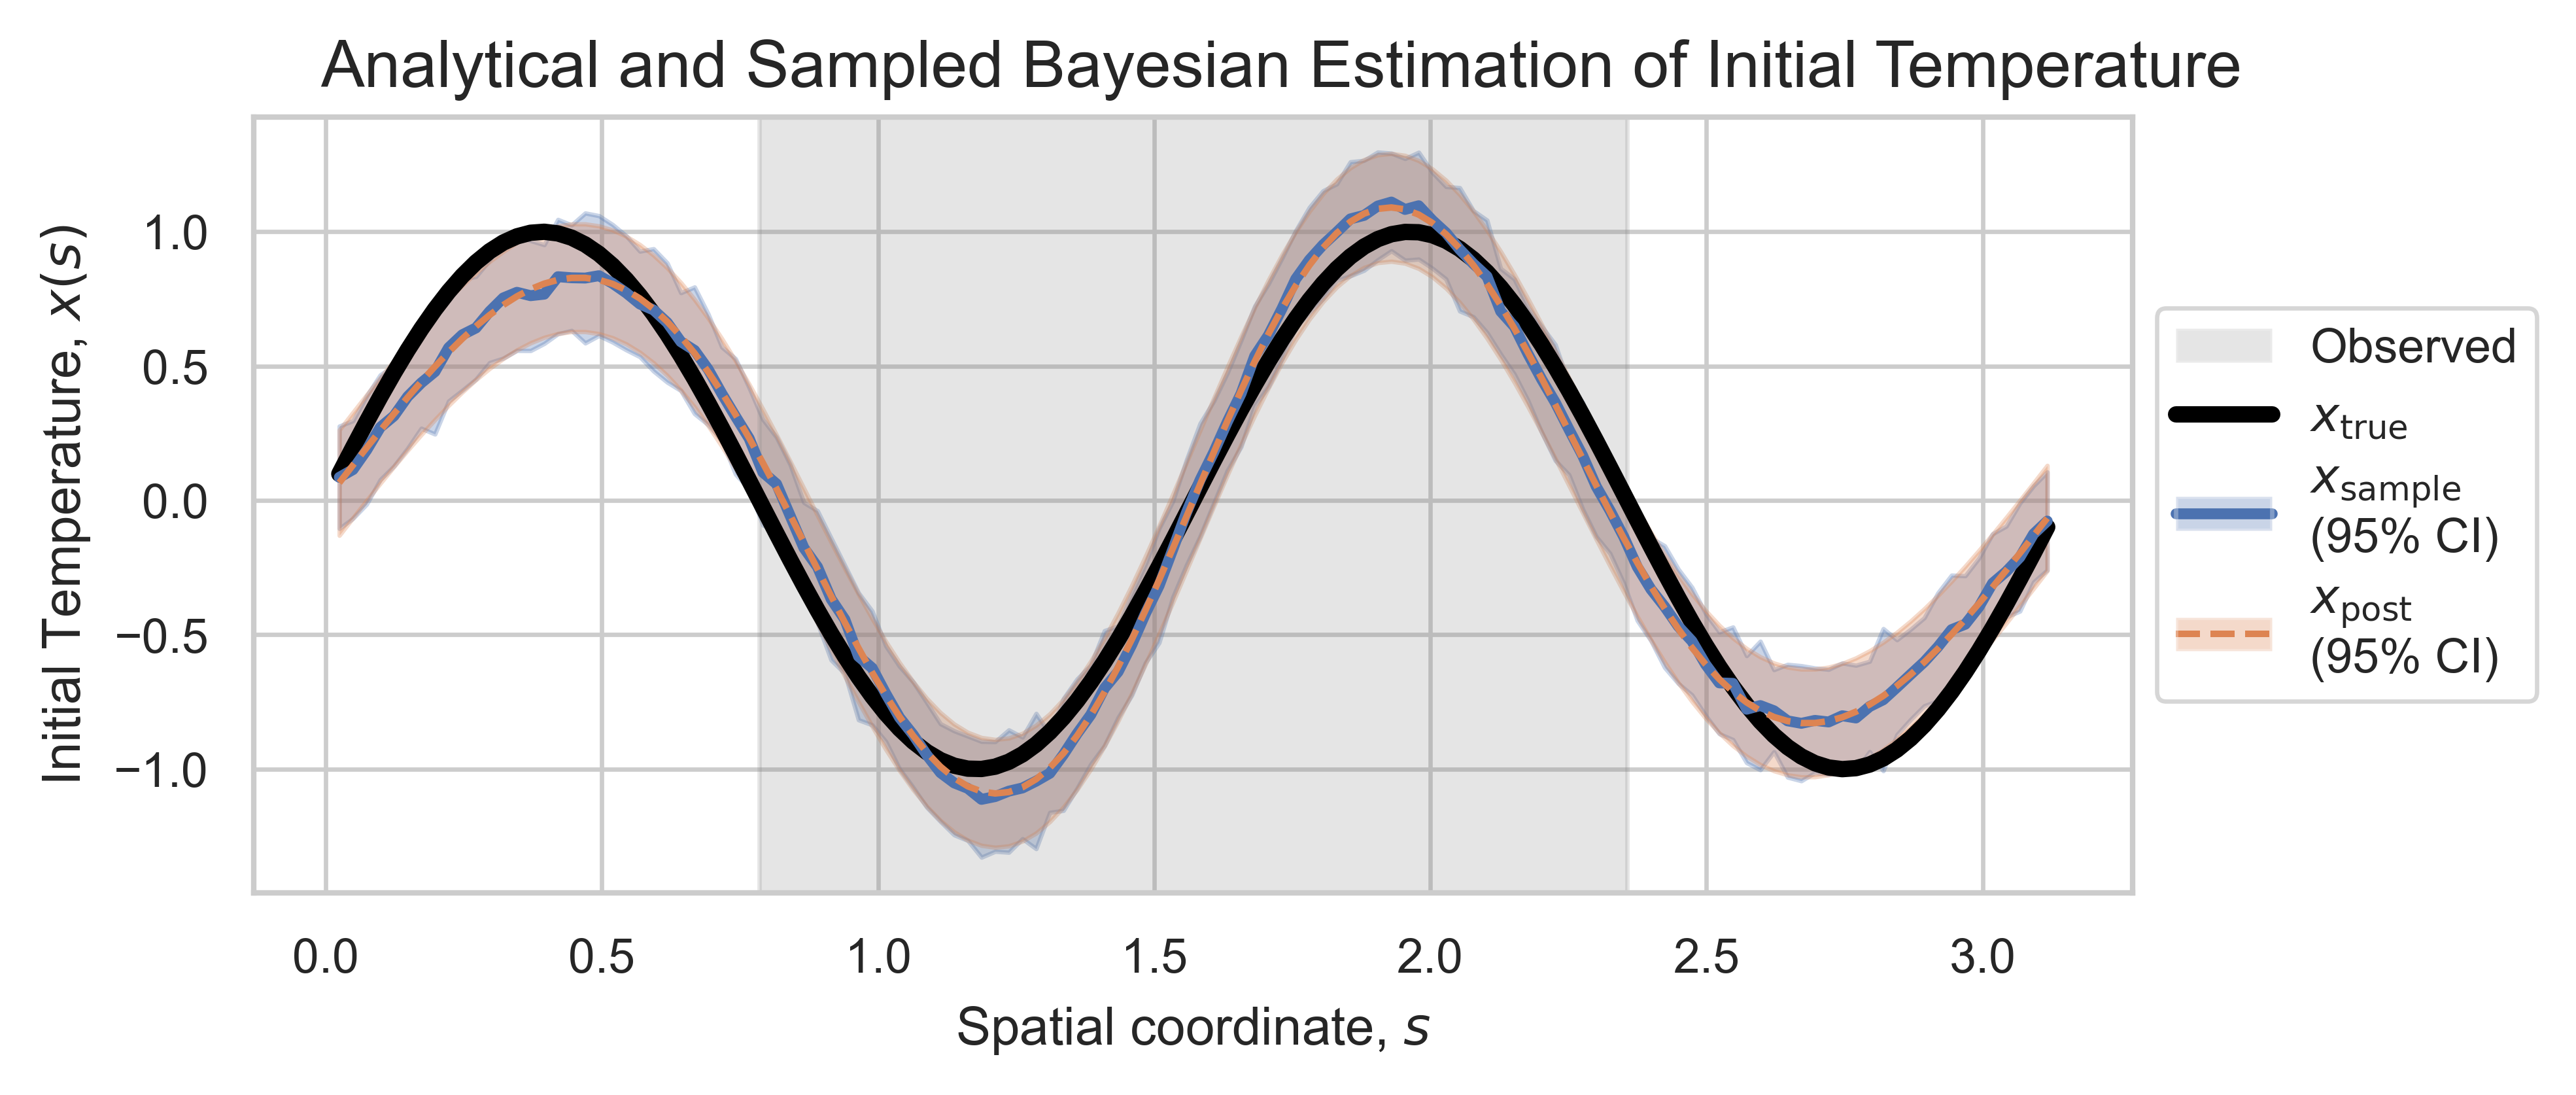

Python code for this plot:
# Parameters
N = 128
N_int = N - 2
T = 0.1
a = 0
b = np.pi

gamma = 1e-1
sigma = 1e-3

# Get spatial discretisation
s_grid = np.linspace(a, b, N, endpoint=True)
s_internal = s_grid[1:-1]  # Internal points only


def analytical_1(s: npt.NDArray) -> npt.NDArray:
    return np.sin(4 * s)


x_initial = analytical_1(s_grid)
x_initial_internal = x_initial[1:-1]

# Get operator
A = forward_heat_operator(N_int, T)

# We only observe some of the terminal conditions
obs_min = np.pi / 4
obs_max = 3 / 4 * np.pi
obs_mask = (obs_min < s_internal) & (s_internal < obs_max)

y_full = A @ x_initial_internal
y_obs = y_full[obs_mask]

A_obs = A[obs_mask, :]  # Observed rows only

# --- 
M = A_obs.shape[0]  # Number of observations
I_obs = np.eye(M)
I_state = np.eye(N_int)

posterior_mean_obs = (
    gamma**2
    * A_obs.T
    @ np.linalg.inv(gamma**2 * A_obs @ A_obs.T + sigma**2 * I_obs)
    @ y_obs
)
posterior_covariance_obs = (
    gamma**2 * I_state
    + gamma**4
    * A_obs.T
    @ np.linalg.inv(gamma**2 * A_obs @ A_obs.T + sigma**2 * I_obs)
    @ A_obs
)
posterior_variance_obs = np.diag(posterior_covariance_obs)

# Sample posterior
N_simulations = 50
np.random.seed(42)
x_samples_obs = np.random.multivariate_normal(
    posterior_mean_obs, posterior_covariance_obs, size=N_simulations
)

sample_mean_obs = np.mean(x_samples_obs, axis=0)
sample_variance_obs = np.var(x_samples_obs, axis=0)

fig, ax = plt.subplots(figsize=(PAPER_WIDTH_IN, 3))
ax.plot(
    s_internal,
    x_initial_internal,
    color="black",
    linewidth=3.0,
    label="Initial condition",
)
ax.plot(s_internal, sample_mean_obs, color="C0", lw=2.0, label="Sample mean")
ax.plot(s_internal, posterior_mean_obs, color="C1", ls="--", label="Posterior mean")

# Plot 95% credible intervals
sample_upper_bound = sample_mean_obs + 1.96 * np.sqrt(sample_variance_obs)
sample_lower_bound = sample_mean_obs - 1.96 * np.sqrt(sample_variance_obs)
posterior_upper_bound = posterior_mean_obs + 1.96 * np.sqrt(posterior_variance_obs)
posterior_lower_bound = posterior_mean_obs - 1.96 * np.sqrt(posterior_variance_obs)
ax.fill_between(
    s_internal, sample_lower_bound, sample_upper_bound, color="C0", alpha=0.3
)
ax.fill_between(
    s_internal, posterior_lower_bound, posterior_upper_bound, color="C1", alpha=0.3
)

# Plot observation region
ax.axvspan(obs_min, obs_max, color="gray", alpha=0.2, label="Observation region")

legend_elements = [
    mpl.patches.Patch(facecolor="gray", alpha=0.2),
    mpl.lines.Line2D([0], [0], color="black", linewidth=3.0),
    (
        mpl.lines.Line2D([0], [0], color="C0", linewidth=2.0, ls="-"),
        mpl.patches.Patch(facecolor="C0", alpha=0.3),
    ),
    (
        mpl.lines.Line2D([0], [0], color="C1", ls="--"),
        mpl.patches.Patch(facecolor="C1", alpha=0.3),
    ),
]

legend_labels = [
    "Observed",
    "$x_\\mathrm{true}$",
    "$x_\\mathrm{sample}$\n(95% CI)",
    "$x_\\mathrm{post}$\n(95% CI)",
]

ax.legend(legend_elements, legend_labels, loc="center left", bbox_to_anchor=(1, 0.5))

ax.set_xlabel("Spatial coordinate, $s$")
ax.set_ylabel("Initial Temperature, $x(s)$")

fig.suptitle(
    "Analytical and Sampled Bayesian Estimation of Initial Temperature",
    fontsize=12,
    y=0.92,
)
fig.tight_layout()
plt.savefig(OUTPUT_DIR / "1_c.png", dpi=EXPORT_DPI, bbox_inches="tight")

# --- 
# Double plot

# Parameters
N = 128
N_int = N - 2
T = 0.1
a = 0
b = np.pi

gamma = 1e-1
sigma = 1e-3

# Get spatial discretisation
s_grid = np.linspace(a, b, N, endpoint=True)
s_internal = s_grid[1:-1]  # Internal points only


def analytical_1(s: npt.NDArray) -> npt.NDArray:
    return np.sin(4 * s)


x_initial = analytical_1(s_grid)
x_initial_internal = x_initial[1:-1]

np.random.seed(42)

fig, (ax_long, ax_short) = plt.subplots(
    1, 2, figsize=(PAPER_WIDTH_IN, 3), sharey=True, sharex=True
)
for T, ax in [(0.1, ax_long), (0.005, ax_short)]:
    # Get operator
    A = forward_heat_operator(N_int, T)

    # We only observe some of the terminal conditions
    obs_min = np.pi / 4
    obs_max = 3 / 4 * np.pi
    obs_mask = (obs_min < s_internal) & (s_internal < obs_max)

    y_full = A @ x_initial_internal
    y_obs = y_full[obs_mask]

    A_obs = A[obs_mask, :]  # Observed rows only

    M = A_obs.shape[0]  # Number of observations
    I_obs = np.eye(M)
    I_state = np.eye(N_int)

    posterior_mean_obs = (
        gamma**2
        * A_obs.T
        @ np.linalg.inv(gamma**2 * A_obs @ A_obs.T + sigma**2 * I_obs)
        @ y_obs
    )
    posterior_covariance_obs = (
        gamma**2 * I_state
        + gamma**4
        * A_obs.T
        @ np.linalg.inv(gamma**2 * A_obs @ A_obs.T + sigma**2 * I_obs)
        @ A_obs
    )
    posterior_variance_obs = np.diag(posterior_covariance_obs)

    # Sample posterior
    N_simulations = 50
    x_samples_obs = np.random.multivariate_normal(
        posterior_mean_obs, posterior_covariance_obs, size=N_simulations
    )

    sample_mean_obs = np.mean(x_samples_obs, axis=0)
    sample_variance_obs = np.var(x_samples_obs, axis=0)

    ax.plot(
        s_internal,
        x_initial_internal,
        color="black",
        linewidth=1.5,
        label="Initial condition",
    )
    ax.plot(s_internal, sample_mean_obs, color="C0", lw=2.0, label="Sample mean")
    ax.plot(s_internal, posterior_mean_obs, color="C1", ls="--", label="Posterior mean")

    # Plot 95% credible intervals
    sample_upper_bound = sample_mean_obs + 1.96 * np.sqrt(sample_variance_obs)
    sample_lower_bound = sample_mean_obs - 1.96 * np.sqrt(sample_variance_obs)
    posterior_upper_bound = posterior_mean_obs + 1.96 * np.sqrt(posterior_variance_obs)
    posterior_lower_bound = posterior_mean_obs - 1.96 * np.sqrt(posterior_variance_obs)
    ax.fill_between(
        s_internal, sample_lower_bound, sample_upper_bound, color="C0", alpha=0.3
    )
    ax.fill_between(
        s_internal, posterior_lower_bound, posterior_upper_bound, color="C1", alpha=0.3
    )

    # Plot observation region
    ax.axvspan(obs_min, obs_max, color="gray", alpha=0.2, label="Observation region")

    ax.set_title(f"$T = {T}$")

legend_elements = [
    mpl.patches.Patch(facecolor="gray", alpha=0.2),
    mpl.lines.Line2D([0], [0], color="black", linewidth=1.5),
    (
        mpl.lines.Line2D([0], [0], color="C0", linewidth=2.0, ls="-"),
        mpl.patches.Patch(facecolor="C0", alpha=0.3),
    ),
    (
        mpl.lines.Line2D([0], [0], color="C1", ls="--"),
        mpl.patches.Patch(facecolor="C1", alpha=0.3),
    ),
]

legend_labels = [
    "Observed",
    "$x_\\mathrm{true}$",
    "$x_\\mathrm{sample}$\n(95% CI)",
    "$x_\\mathrm{post}$\n(95% CI)",
]

ax.legend(legend_elements, legend_labels, loc="center left", bbox_to_anchor=(1, 0.5))

ax_short.set_xlabel("Spatial coordinate, $s$")
ax_long.set_xlabel("Spatial coordinate, $s$")
ax_long.set_ylabel("Initial Temperature, $x(s)$")

fig.suptitle(
    "Analytical and Sampled Bayesian Estimation of Initial Temperature",
    fontsize=12,
    y=0.92,
)
fig.tight_layout()
plt.savefig(OUTPUT_DIR / "1_c_double.png", dpi=EXPORT_DPI, bbox_inches="tight")
